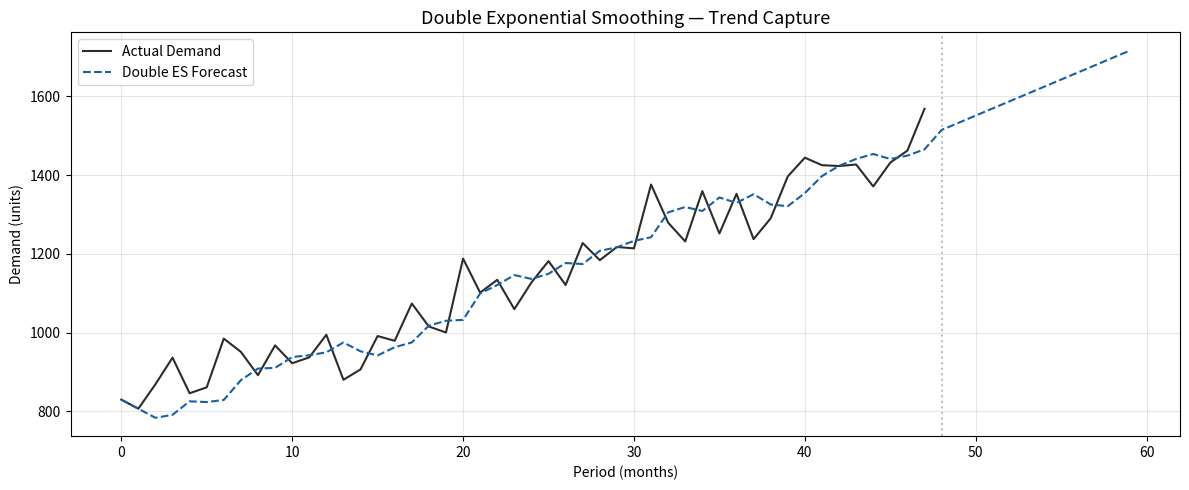
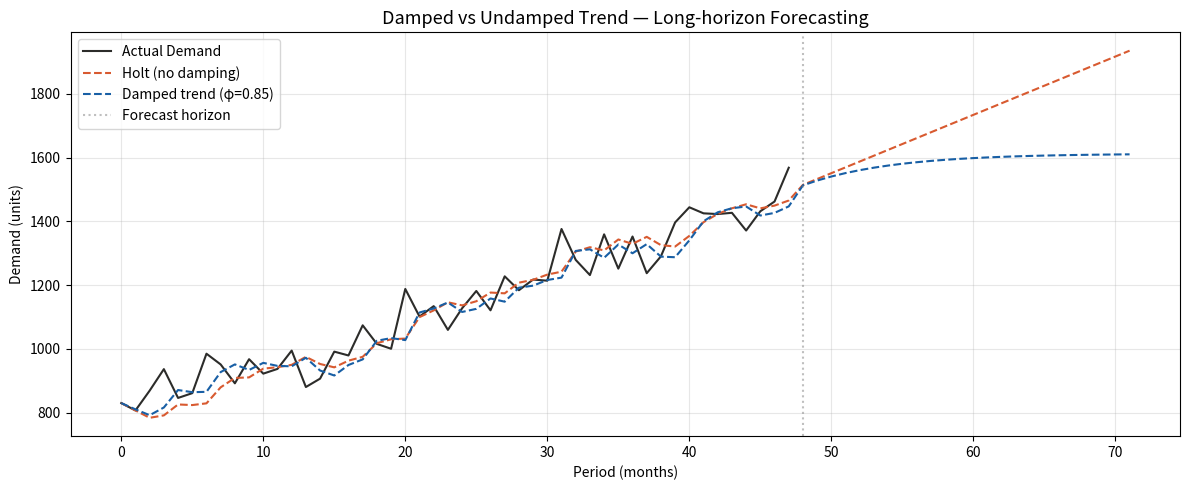

The script that saved these images, in order:
import numpy as np
import pandas as pd
import matplotlib.pyplot as plt
from scipy.optimize import minimize

def double_exp_smoothing(d, extra_periods=12, alpha=0.4, beta=0.4):
    """
    Double exponential smoothing — Holt's linear method.
    Captures level + trend. No seasonality.

    Parameters
    ----------
    d : array-like
    extra_periods : int
    alpha : float — level smoothing
    beta : float — trend smoothing
    """
    cols = len(d)
    d = np.append(d, [np.nan] * extra_periods)
    f = np.full(cols + extra_periods, np.nan)
    l_arr = np.full(cols + extra_periods, np.nan)
    b_arr = np.full(cols + extra_periods, np.nan)

    # Initialise
    l_arr[0] = d[0]
    b_arr[0] = d[1] - d[0]
    f[0] = d[0]

    for t in range(1, cols):
        f[t] = l_arr[t - 1] + b_arr[t - 1]
        l_arr[t] = alpha * d[t] + (1 - alpha) * f[t]
        b_arr[t] = beta * (l_arr[t] - l_arr[t - 1]) + (1 - beta) * b_arr[t - 1]

    # Future forecast: extrapolate trend
    for m in range(1, extra_periods + 1):
        f[cols + m - 1] = l_arr[cols - 1] + m * b_arr[cols - 1]

    return pd.DataFrame({
        'Demand': d, 'Forecast': f, 'Level': l_arr,
        'Trend': b_arr, 'Error': d - f
    })

np.random.seed(42)
t = np.arange(48)
# Upward trend of 15 units/month with noise
demand = 800 + 15 * t + np.random.normal(0, 60, 48)
demand = np.clip(demand, 0, None)

df = double_exp_smoothing(demand, extra_periods=12, alpha=0.3, beta=0.2)

fig, ax = plt.subplots(figsize=(12, 5))
ax.plot(df['Demand'], label='Actual Demand', color='#2C2C2A', linewidth=1.5)
ax.plot(df['Forecast'], label='Double ES Forecast', color='#185FA5',
        linestyle='--', linewidth=1.5)
ax.axvline(x=len(demand), color='gray', linestyle=':', alpha=0.5)
ax.set_title('Double Exponential Smoothing — Trend Capture', fontsize=13)
ax.set_xlabel('Period (months)')
ax.set_ylabel('Demand (units)')
ax.legend()
ax.grid(alpha=0.3)
plt.tight_layout()
plt.show()

def damped_double_exp_smoothing(d, extra_periods=12, alpha=0.4, beta=0.3, phi=0.9):
    """
    Damped trend exponential smoothing.
    phi < 1 dampens the trend — forecast flattens over time.
    phi = 1 reduces to standard Holt's method.
    """
    cols = len(d)
    d = np.append(d, [np.nan] * extra_periods)
    f = np.full(cols + extra_periods, np.nan)
    l_arr = np.full(cols + extra_periods, np.nan)
    b_arr = np.full(cols + extra_periods, np.nan)

    l_arr[0] = d[0]
    b_arr[0] = d[1] - d[0]
    f[0] = d[0]

    for t in range(1, cols):
        f[t] = l_arr[t - 1] + phi * b_arr[t - 1]
        l_arr[t] = alpha * d[t] + (1 - alpha) * f[t]
        b_arr[t] = beta * (l_arr[t] - l_arr[t - 1]) + (1 - beta) * phi * b_arr[t - 1]

    for m in range(1, extra_periods + 1):
        damping = sum(phi ** i for i in range(1, m + 1))
        f[cols + m - 1] = l_arr[cols - 1] + damping * b_arr[cols - 1]

    return pd.DataFrame({'Demand': d, 'Forecast': f, 'Error': d - f})


df_damped = damped_double_exp_smoothing(demand, extra_periods=24, phi=0.85)
df_nodamp = double_exp_smoothing(demand, extra_periods=24, alpha=0.3, beta=0.2)

fig, ax = plt.subplots(figsize=(12, 5))
ax.plot(df_nodamp['Demand'], label='Actual Demand', color='#2C2C2A', linewidth=1.5)
ax.plot(df_nodamp['Forecast'], label='Holt (no damping)', color='#D85A30',
        linestyle='--')
ax.plot(df_damped['Forecast'], label='Damped trend (φ=0.85)', color='#185FA5',
        linestyle='--')
ax.axvline(x=len(demand), color='gray', linestyle=':', alpha=0.5,
           label='Forecast horizon')
ax.set_title('Damped vs Undamped Trend — Long-horizon Forecasting', fontsize=13)
ax.set_xlabel('Period (months)')
ax.set_ylabel('Demand (units)')
ax.legend()
ax.grid(alpha=0.3)
plt.tight_layout()
plt.show()
